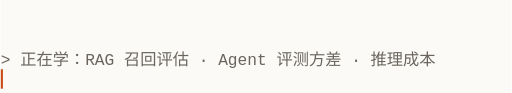
t = 0.00 s
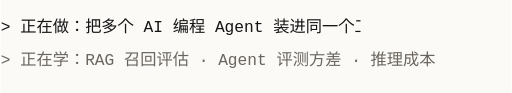
t = 0.76 s
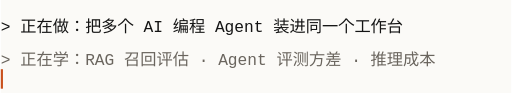
t = 1.10 s
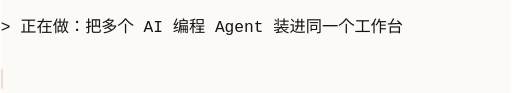
t = 2.70 s
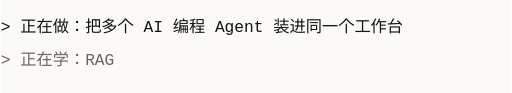
t = 2.96 s
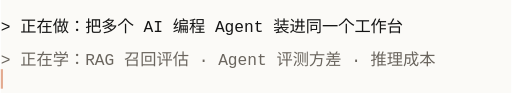
t = 3.72 s

The animated SVG that drew these frames (rendered in a browser with its animation timeline set to each time). Animation: 3 SMIL elements (animate=3); one cycle of 3.72 s, repeats indefinitely.

<svg xmlns="http://www.w3.org/2000/svg" width="472" height="86" viewBox="0 0 472 86" role="img" aria-label="正在做和正在学的方向">
  <title>> 正在做：把多个 AI 编程 Agent 装进同一个工作台 / > 正在学：RAG 召回评估 · Agent 评测方差 · 推理成本</title>
  <rect width="472" height="86" fill="#FBFAF7"/>
  <defs><clipPath id="l0"><rect x="0" y="10" width="396" height="26"><animate attributeName="width" from="0" to="396" dur="0.90s" begin="0.00s" fill="freeze"/></rect></clipPath><clipPath id="l1"><rect x="0" y="40" width="449" height="26"><animate attributeName="width" from="0" to="449" dur="1.02s" begin="2.70s" fill="freeze"/></rect></clipPath></defs>
  <g font-family="'SF Mono','Menlo','Consolas','PingFang SC','Microsoft YaHei',monospace">
    <text x="0" y="30" clip-path="url(#l0)" font-size="15" fill="#141414">> 正在做：把多个 AI 编程 Agent 装进同一个工作台</text><text x="0" y="60" clip-path="url(#l1)" font-size="15" fill="#6A655E">> 正在学：RAG 召回评估 · Agent 评测方差 · 推理成本</text>
  </g>
  <rect x="0" y="64" width="2" height="18" fill="#C9501C">
    <animate attributeName="opacity" values="1;1;0;0;1" dur="1.1s" repeatCount="indefinite"/>
  </rect>
</svg>
